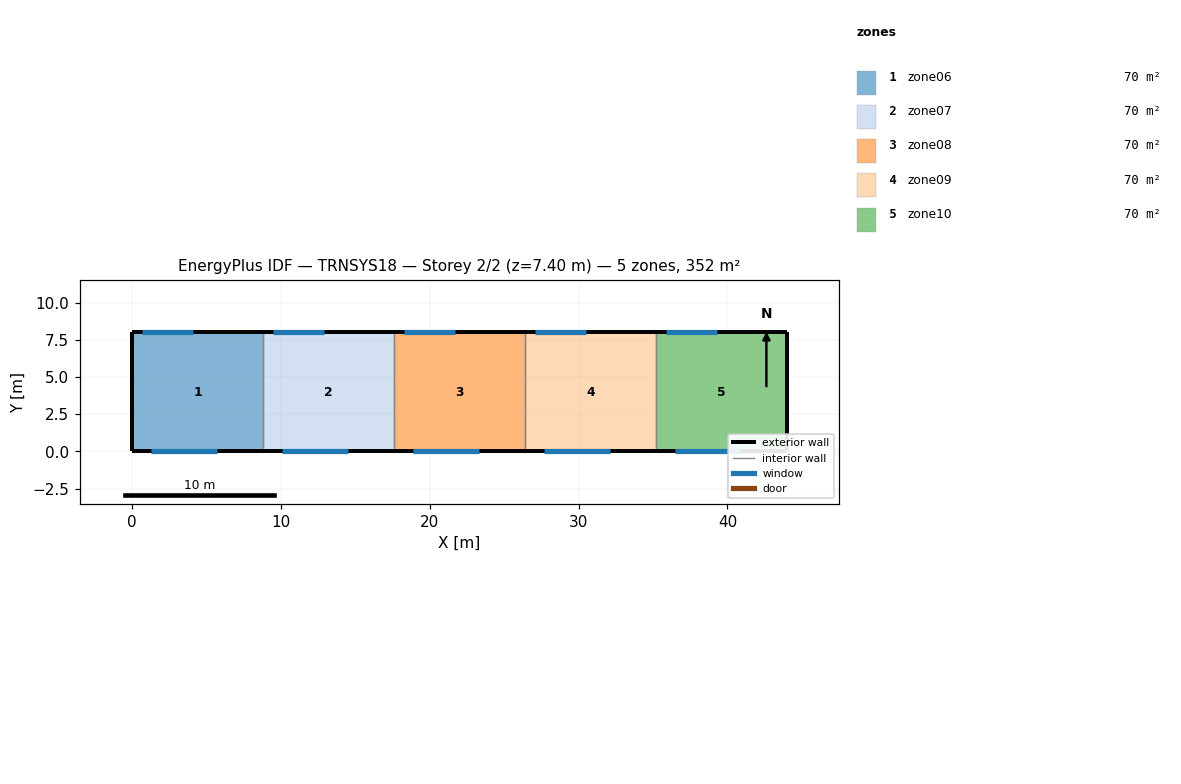
=== STOREY PLAN SPEC (per zone: floor XY polygon, exterior-wall plan segments, windows/doors) ===
zone 1: zone06  (70.4 m²)
  floor: (8.80, 8.00) (8.80, 0.00) (0.00, 0.00) (0.00, 8.00)
  exterior wall: (0.00, 8.00) – (0.00, 0.00)  [8.0 m]
  exterior wall: (8.80, 8.00) – (0.00, 8.00)  [8.8 m]
    window: (4.10, 8.00) – (0.70, 8.00)  [7.8 m²]
  exterior wall: (0.00, 0.00) – (8.80, 0.00)  [8.8 m]
    window: (1.30, 0.00) – (5.70, 0.00)  [11.0 m²]
  interior walls: 1
zone 2: zone07  (70.4 m²)
  floor: (17.60, 8.00) (17.60, 0.00) (8.80, 0.00) (8.80, 8.00)
  exterior wall: (17.60, 8.00) – (8.80, 8.00)  [8.8 m]
    window: (12.90, 8.00) – (9.50, 8.00)  [7.8 m²]
  exterior wall: (8.80, 0.00) – (17.60, 0.00)  [8.8 m]
    window: (10.10, 0.00) – (14.50, 0.00)  [11.0 m²]
  interior walls: 2
zone 3: zone08  (70.4 m²)
  floor: (26.40, 8.00) (26.40, 0.00) (17.60, 0.00) (17.60, 8.00)
  exterior wall: (26.40, 8.00) – (17.60, 8.00)  [8.8 m]
    window: (21.70, 8.00) – (18.30, 8.00)  [7.8 m²]
  exterior wall: (17.60, 0.00) – (26.40, 0.00)  [8.8 m]
    window: (18.90, 0.00) – (23.30, 0.00)  [11.0 m²]
  interior walls: 2
zone 4: zone09  (70.4 m²)
  floor: (35.20, 8.00) (35.20, 0.00) (26.40, 0.00) (26.40, 8.00)
  exterior wall: (35.20, 8.00) – (26.40, 8.00)  [8.8 m]
    window: (30.50, 8.00) – (27.10, 8.00)  [7.8 m²]
  exterior wall: (26.40, 0.00) – (35.20, 0.00)  [8.8 m]
    window: (27.70, 0.00) – (32.10, 0.00)  [11.0 m²]
  interior walls: 2
zone 5: zone10  (70.4 m²)
  floor: (44.00, 8.00) (44.00, 0.00) (35.20, 0.00) (35.20, 8.00)
  exterior wall: (44.00, 0.00) – (44.00, 8.00)  [8.0 m]
  exterior wall: (44.00, 8.00) – (35.20, 8.00)  [8.8 m]
    window: (39.30, 8.00) – (35.90, 8.00)  [7.8 m²]
  exterior wall: (35.20, 0.00) – (44.00, 0.00)  [8.8 m]
    window: (36.50, 0.00) – (40.90, 0.00)  [11.0 m²]
  interior walls: 1

=== DERIVED (storey summary) ===
Building: TRNSYS18
Storey: 2 of 2  (floor level z = 7.40 m)
Storey gross floor area: 352.0 m²
Zones on this storey: 5
  - zone06: floor 70.4 m²; exterior wall 25.6 m (189.4 m²); 2 window(s) 18.8 m²; WWR 9.9%
  - zone07: floor 70.4 m²; exterior wall 17.6 m (130.2 m²); 2 window(s) 18.8 m²; WWR 14.5%
  - zone08: floor 70.4 m²; exterior wall 17.6 m (130.2 m²); 2 window(s) 18.8 m²; WWR 14.5%
  - zone09: floor 70.4 m²; exterior wall 17.6 m (130.2 m²); 2 window(s) 18.8 m²; WWR 14.5%
  - zone10: floor 70.4 m²; exterior wall 25.6 m (189.4 m²); 2 window(s) 18.8 m²; WWR 9.9%
Zone adjacency: (none detected)